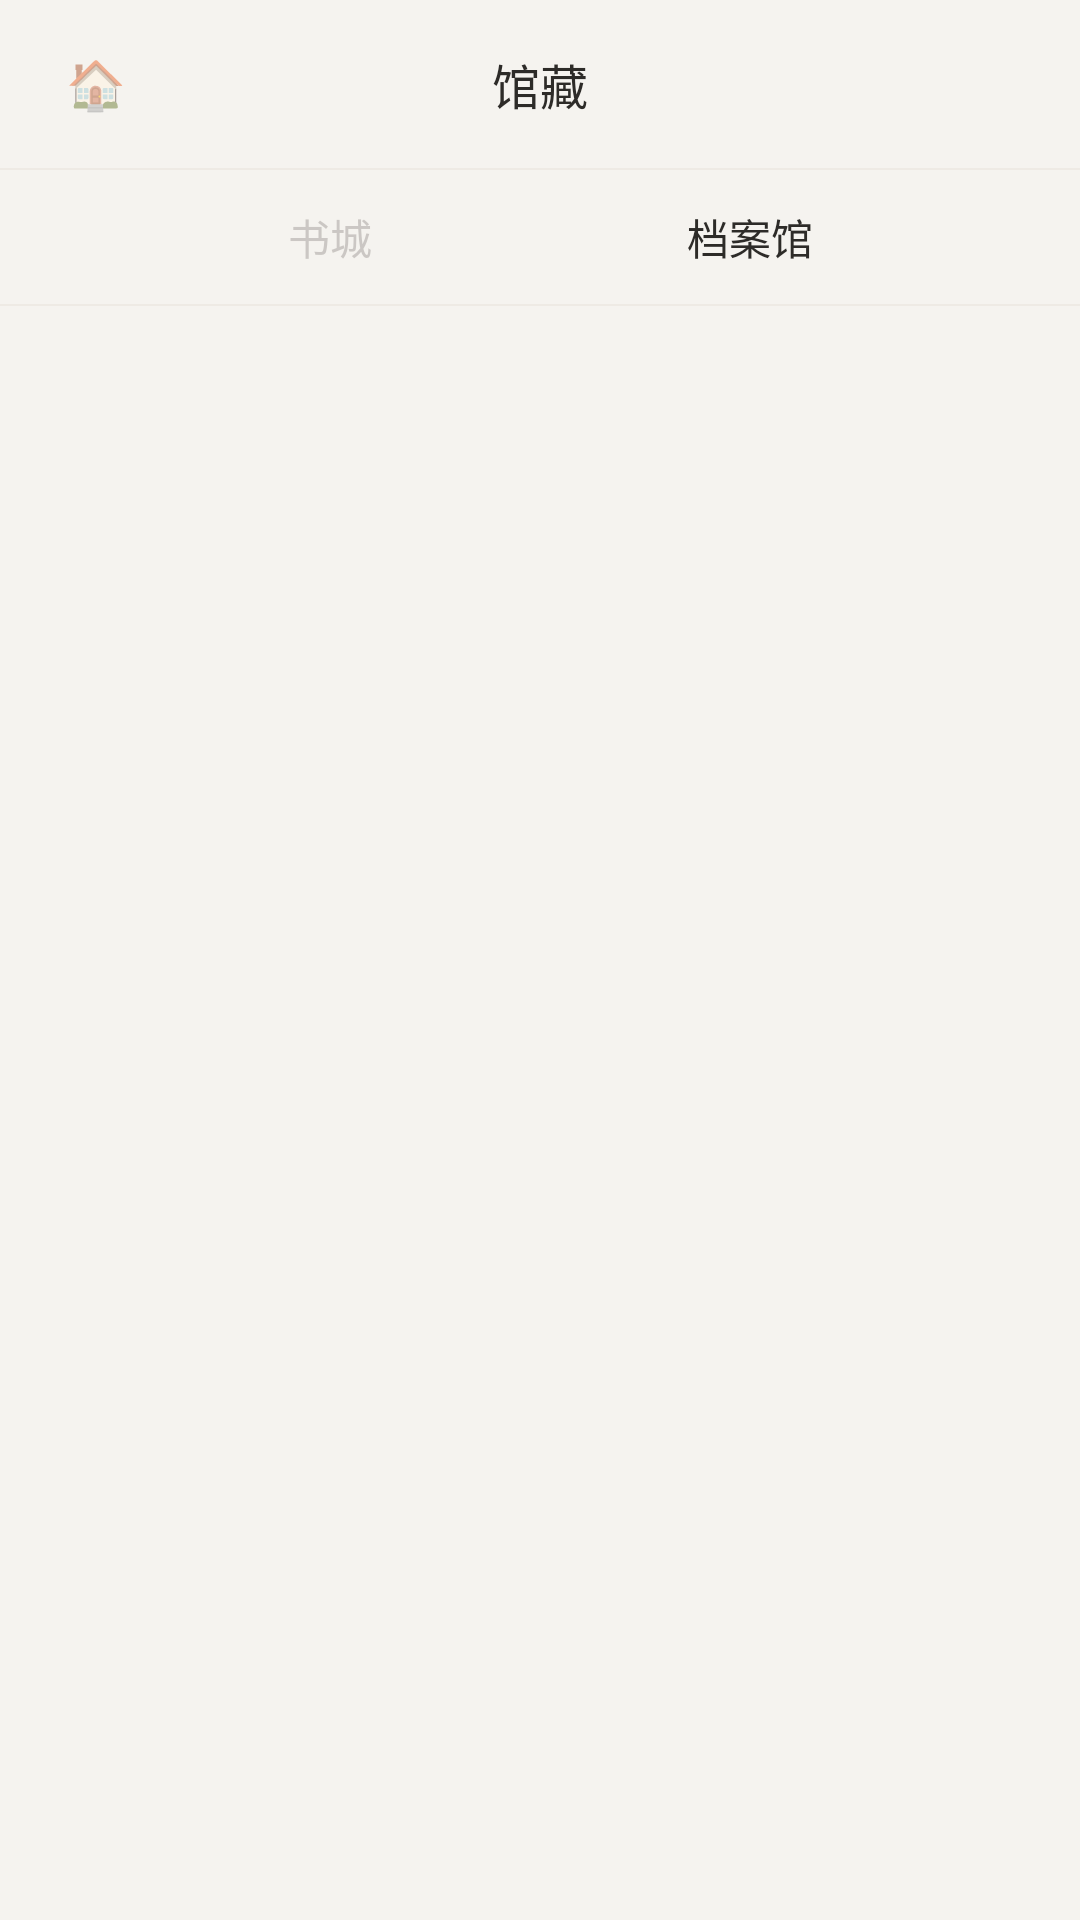

Produce the Android XML layout that renders to this screen, including the resource entries it uses.
<!-- AndroidManifest.xml: application theme AppTheme -->
<!-- res/layout/activity_archive.xml -->
<?xml version="1.0" encoding="utf-8"?>
<LinearLayout xmlns:android="http://schemas.android.com/apk/res/android"
    android:layout_width="match_parent"
    android:layout_height="match_parent"
    android:background="@drawable/settings_bg"
    android:orientation="vertical">

    
    <LinearLayout
        android:layout_width="match_parent"
        android:layout_height="wrap_content"
        android:gravity="center_vertical"
        android:orientation="horizontal"
        android:paddingHorizontal="14dp"
        android:paddingTop="10dp"
        android:paddingBottom="10dp">

        <TextView
            android:id="@+id/btnBack"
            android:layout_width="36dp"
            android:layout_height="36dp"
            android:gravity="center"
            android:text="🏠"
            android:textColor="@color/haven_settings_back"
            android:textSize="16sp" />

        <TextView
            android:layout_width="0dp"
            android:layout_height="wrap_content"
            android:layout_weight="1"
            android:gravity="center"
            android:text="馆藏"
            android:textColor="@color/haven_text_primary"
            android:textSize="16sp" />

        <View
            android:layout_width="36dp"
            android:layout_height="36dp" />
    </LinearLayout>

    <View
        android:layout_width="match_parent"
        android:layout_height="0.5dp"
        android:background="@color/haven_divider" />

    
    <LinearLayout
        android:layout_width="match_parent"
        android:layout_height="wrap_content"
        android:orientation="horizontal"
        android:paddingHorizontal="40dp"
        android:paddingVertical="12dp"
        android:gravity="center">

        <TextView
            android:id="@+id/tabLibrary"
            android:layout_width="0dp"
            android:layout_height="wrap_content"
            android:layout_weight="1"
            android:gravity="center"
            android:text="书城"
            android:textColor="@color/haven_text_hint"
            android:textSize="14sp" />

        <TextView
            android:id="@+id/tabArchive"
            android:layout_width="0dp"
            android:layout_height="wrap_content"
            android:layout_weight="1"
            android:gravity="center"
            android:text="档案馆"
            android:textColor="@color/haven_text_primary"
            android:textSize="14sp" />
    </LinearLayout>

    <View
        android:layout_width="match_parent"
        android:layout_height="0.5dp"
        android:background="@color/haven_divider" />

    
    <LinearLayout
        android:id="@+id/libraryPage"
        android:layout_width="match_parent"
        android:layout_height="match_parent"
        android:gravity="center"
        android:orientation="vertical"
        android:visibility="gone">

        <TextView
            android:layout_width="wrap_content"
            android:layout_height="wrap_content"
            android:text="📚"
            android:textSize="40sp" />

        <TextView
            android:layout_width="wrap_content"
            android:layout_height="wrap_content"
            android:layout_marginTop="12dp"
            android:text="书城正在建设中..."
            android:textColor="@color/haven_text_hint"
            android:textSize="14sp" />
    </LinearLayout>

    
    <ScrollView
        android:id="@+id/archivePage"
        android:layout_width="match_parent"
        android:layout_height="match_parent"
        android:scrollbars="none"
        android:visibility="visible">

        <LinearLayout
            android:id="@+id/cabinetContainer"
            android:layout_width="match_parent"
            android:layout_height="wrap_content"
            android:orientation="vertical"
            android:paddingHorizontal="14dp"
            android:paddingTop="14dp"
            android:paddingBottom="40dp" />
    </ScrollView>

</LinearLayout>
<!-- resources referenced by this layout -->
<resources>
  <color name="haven_divider">#1AB4A082</color>
  <color name="haven_settings_back">#806B6560</color>
  <color name="haven_text_hint">#4D6B6560</color>
  <color name="haven_text_primary">#FF2D2B28</color>
  <!-- drawable settings_bg (drawable) -->
  <?xml version="1.0" encoding="utf-8"?>
  <shape xmlns:android="http://schemas.android.com/apk/res/android">
      <solid android:color="@color/haven_background_secondary" />
  </shape>
  <style name="AppTheme" parent="Base.AppTheme" />
  <color name="haven_background_secondary">#F5F3EF</color>
  <style name="Base.AppTheme" parent="Theme.Material3.DayNight.NoActionBar">
      <item name="alertDialogTheme">@style/HavenDialogTheme</item>
      <item name="android:alertDialogTheme">@style/HavenDialogTheme</item>
      <item name="android:statusBarColor">@android:color/transparent</item>
      <item name="android:navigationBarColor">@android:color/transparent</item>
      <item name="android:windowDrawsSystemBarBackgrounds">true</item>
    </style>
  <style name="HavenDialogTheme" parent="ThemeOverlay.Material3.MaterialAlertDialog">
      <item name="android:windowBackground">@drawable/dialog_bg</item>
      <item name="android:textColor">#2D2B28</item>
      <item name="android:textColorPrimary">#2D2B28</item>
      <item name="android:textColorSecondary">#6B6560</item>
      <item name="android:textColorHint">#4D6B6560</item>
      <item name="android:editTextColor">#2D2B28</item>
      <item name="colorPrimary">#C49A6C</item>
      <item name="colorOnPrimary">#FFFFFF</item>
      <item name="colorOnSurface">#2D2B28</item>
      <item name="colorOnSurfaceVariant">#6B6560</item>
      <item name="colorSurface">#FDFCFA</item>
      <item name="colorSurfaceVariant">#F8F7F4</item>
      <item name="android:textColorAlertDialogListItem">#2D2B28</item>
      <item name="android:listPreferredItemHeightSmall">52dp</item>
      <item name="buttonBarPositiveButtonStyle">@style/HavenDialogButton</item>
      <item name="buttonBarNegativeButtonStyle">@style/HavenDialogButtonNeg</item>
    </style>
  <!-- drawable dialog_bg (drawable) -->
  <?xml version="1.0" encoding="utf-8"?>
  <layer-list xmlns:android="http://schemas.android.com/apk/res/android">
      <item>
          <shape>
              <solid android:color="#18000000" />
              <corners android:radius="20dp" />
          </shape>
      </item>
      <item android:bottom="1dp" android:left="0.5dp" android:right="0.5dp" android:top="0dp">
          <shape>
              <solid android:color="@color/haven_dialog_bg" />
              <corners android:radius="20dp" />
          </shape>
      </item>
  </layer-list>
  <style name="HavenDialogButton" parent="Widget.Material3.Button.TextButton.Dialog">
      <item name="android:textColor">#C49A6C</item>
      <item name="android:textSize">14sp</item>
      <item name="android:paddingStart">20dp</item>
      <item name="android:paddingEnd">20dp</item>
    </style>
  <style name="HavenDialogButtonNeg" parent="Widget.Material3.Button.TextButton.Dialog">
      <item name="android:textColor">#8A7E74</item>
      <item name="android:textSize">14sp</item>
      <item name="android:paddingStart">20dp</item>
      <item name="android:paddingEnd">20dp</item>
    </style>
  <color name="haven_dialog_bg">#FFFFFF</color>
</resources>
